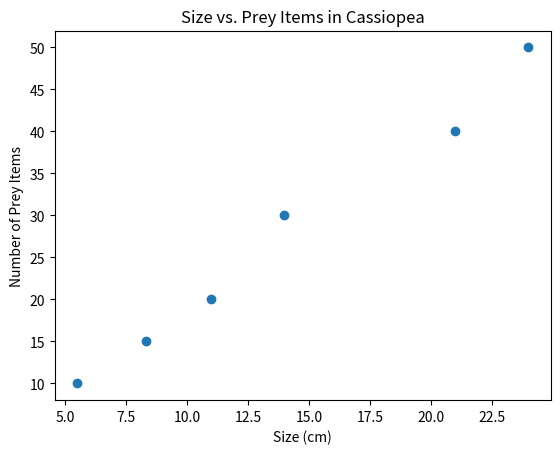

Here is the Python script that generated this plot:
import pandas as pd
import matplotlib.pyplot as plt

data = {'Size_cm': [5.5, 8.3, 14, 24, 11, 21], 'Prey_items': [10, 15, 30, 50, 20, 40]}
df = pd.DataFrame(data)

plt.scatter(df['Size_cm'], df['Prey_items'])
plt.title('Size vs. Prey Items in Cassiopea')
plt.xlabel('Size (cm)')
plt.ylabel('Number of Prey Items')
plt.show()

# Further analysis can be conducted to explore correlations and dietary preferences.